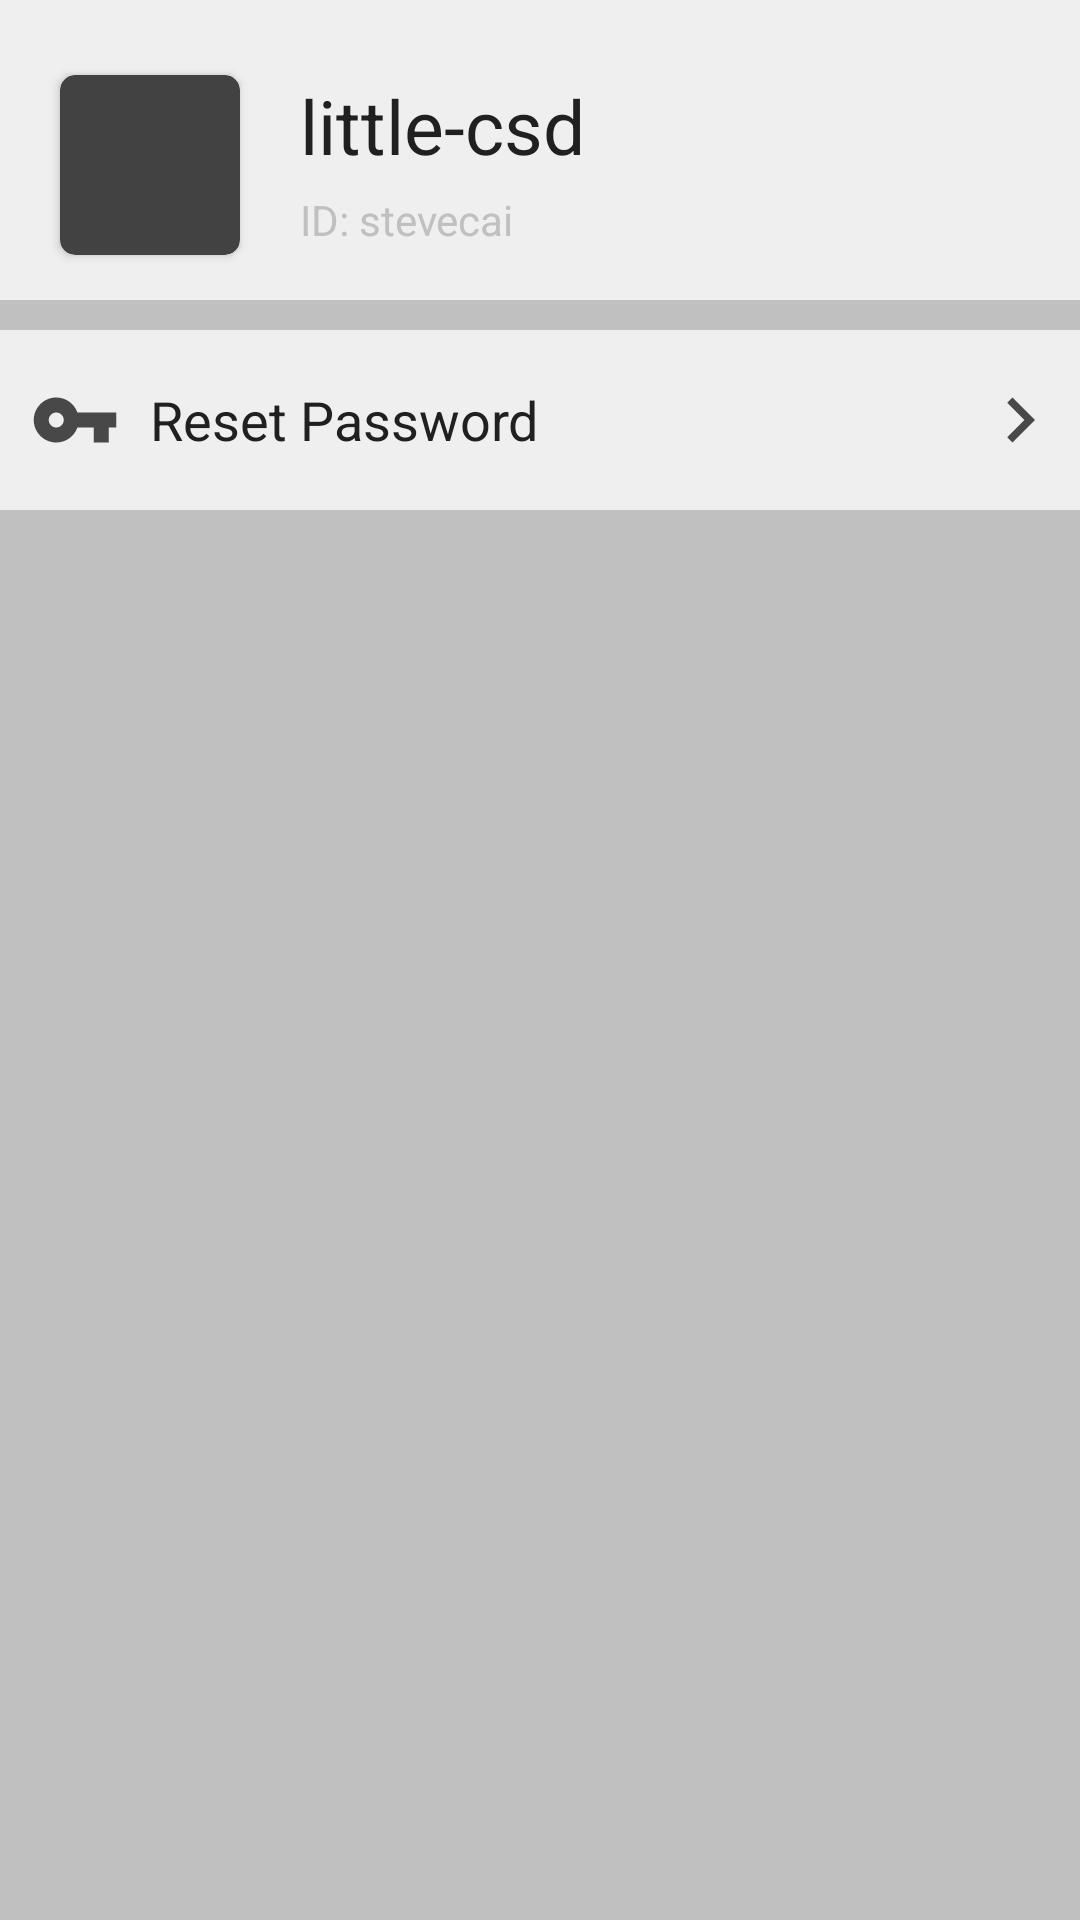

Here is an Android app screen rendered from its layout file. Give the layout XML and the strings, colors and styles it references.
<!-- AndroidManifest.xml: application theme Theme.Design.NoActionBar -->
<!-- res/layout/fragment_personal.xml -->
<?xml version="1.0" encoding="utf-8"?>
<androidx.constraintlayout.widget.ConstraintLayout xmlns:android="http://schemas.android.com/apk/res/android"
    android:layout_width="match_parent"
    android:layout_height="match_parent"
    xmlns:app="http://schemas.android.com/apk/res-auto"
    android:background="@color/colorGrey">

    <LinearLayout
        android:id="@+id/home_card"
        android:layout_width="match_parent"
        android:layout_height="100dp"
        android:orientation="horizontal"
        android:background="@color/colorBackground"
        app:layout_constraintTop_toTopOf="parent"
        app:layout_constraintStart_toStartOf="parent"
        app:layout_constraintEnd_toEndOf="parent">

        <androidx.cardview.widget.CardView
            android:layout_width="60dp"
            android:layout_height="60dp"
            android:layout_marginBottom="15dp"
            android:layout_gravity="bottom"
            android:layout_marginHorizontal="20dp"
            app:cardCornerRadius="5dp">
            <ImageView
                android:id="@+id/home_icon"
                android:layout_width="match_parent"
                android:layout_height="match_parent"
                android:src="@drawable/user"/>
        </androidx.cardview.widget.CardView>

        <LinearLayout
            android:orientation="vertical"
            android:layout_width="match_parent"
            android:layout_height="match_parent">
            <TextView
                android:id="@+id/home_nickname"
                android:layout_marginTop="25dp"
                android:text="little-csd"
                android:layout_width="match_parent"
                android:layout_height="wrap_content"
                android:textColor="@color/colorBlack"
                android:textSize="25sp"/>
            <TextView
                android:id="@+id/home_username"
                android:text="ID: stevecai"
                android:layout_marginTop="5dp"
                android:textColor="@color/colorGrey"
                android:layout_width="match_parent"
                android:layout_height="wrap_content"
                android:layout_gravity="center_vertical"/>
        </LinearLayout>

    </LinearLayout>

    <LinearLayout
        android:layout_width="match_parent"
        android:layout_height="wrap_content"
        android:layout_marginTop="10dp"
        android:orientation="horizontal"
        android:background="@color/colorBackground"
        android:id="@+id/home_password"
        app:layout_constraintTop_toBottomOf="@id/home_card">
        <ImageView
            android:src="@drawable/ic_key"
            android:layout_marginVertical="15dp"
            android:layout_marginHorizontal="10dp"
            android:layout_width="30dp"
            android:layout_height="30dp" />

        <TextView
            android:text="Reset Password"
            android:textSize="18sp"
            android:layout_weight="1"
            android:layout_width="0dp"
            android:textColor="@color/colorBlack"
            android:gravity="center_vertical"
            android:layout_height="match_parent" />

        <ImageView
            android:src="@drawable/ic_arrow_right"
            android:layout_gravity="center_vertical"
            android:layout_marginEnd="5dp"
            android:layout_width="30dp"
            android:layout_height="30dp" />
    </LinearLayout>
</androidx.constraintlayout.widget.ConstraintLayout>
<!-- resources referenced by this layout -->
<resources>
  <color name="colorBackground">#EFEFEF</color>
  <color name="colorBlack">#202020</color>
  <color name="colorGrey">#C0C0C0</color>
  <!-- drawable ic_arrow_right (drawable-anydpi) -->
  <vector xmlns:android="http://schemas.android.com/apk/res/android"
      android:width="24dp"
      android:height="24dp"
      android:viewportWidth="24"
      android:viewportHeight="24"
      android:tint="#1E1E1E"
      android:alpha="0.8">
    <path
        android:fillColor="@android:color/white"
        android:pathData="M8.59,16.59L13.17,12 8.59,7.41 10,6l6,6 -6,6 -1.41,-1.41z"/>
  </vector>
  <!-- drawable ic_key (drawable-anydpi) -->
  <vector xmlns:android="http://schemas.android.com/apk/res/android"
      android:width="24dp"
      android:height="24dp"
      android:viewportWidth="24"
      android:viewportHeight="24"
      android:tint="#1E1E1E"
      android:alpha="0.8">
    <path
        android:fillColor="@android:color/white"
        android:pathData="M12.65,10C11.83,7.67 9.61,6 7,6c-3.31,0 -6,2.69 -6,6s2.69,6 6,6c2.61,0 4.83,-1.67 5.65,-4H17v4h4v-4h2v-4H12.65zM7,14c-1.1,0 -2,-0.9 -2,-2s0.9,-2 2,-2 2,0.9 2,2 -0.9,2 -2,2z"/>
  </vector>
</resources>
